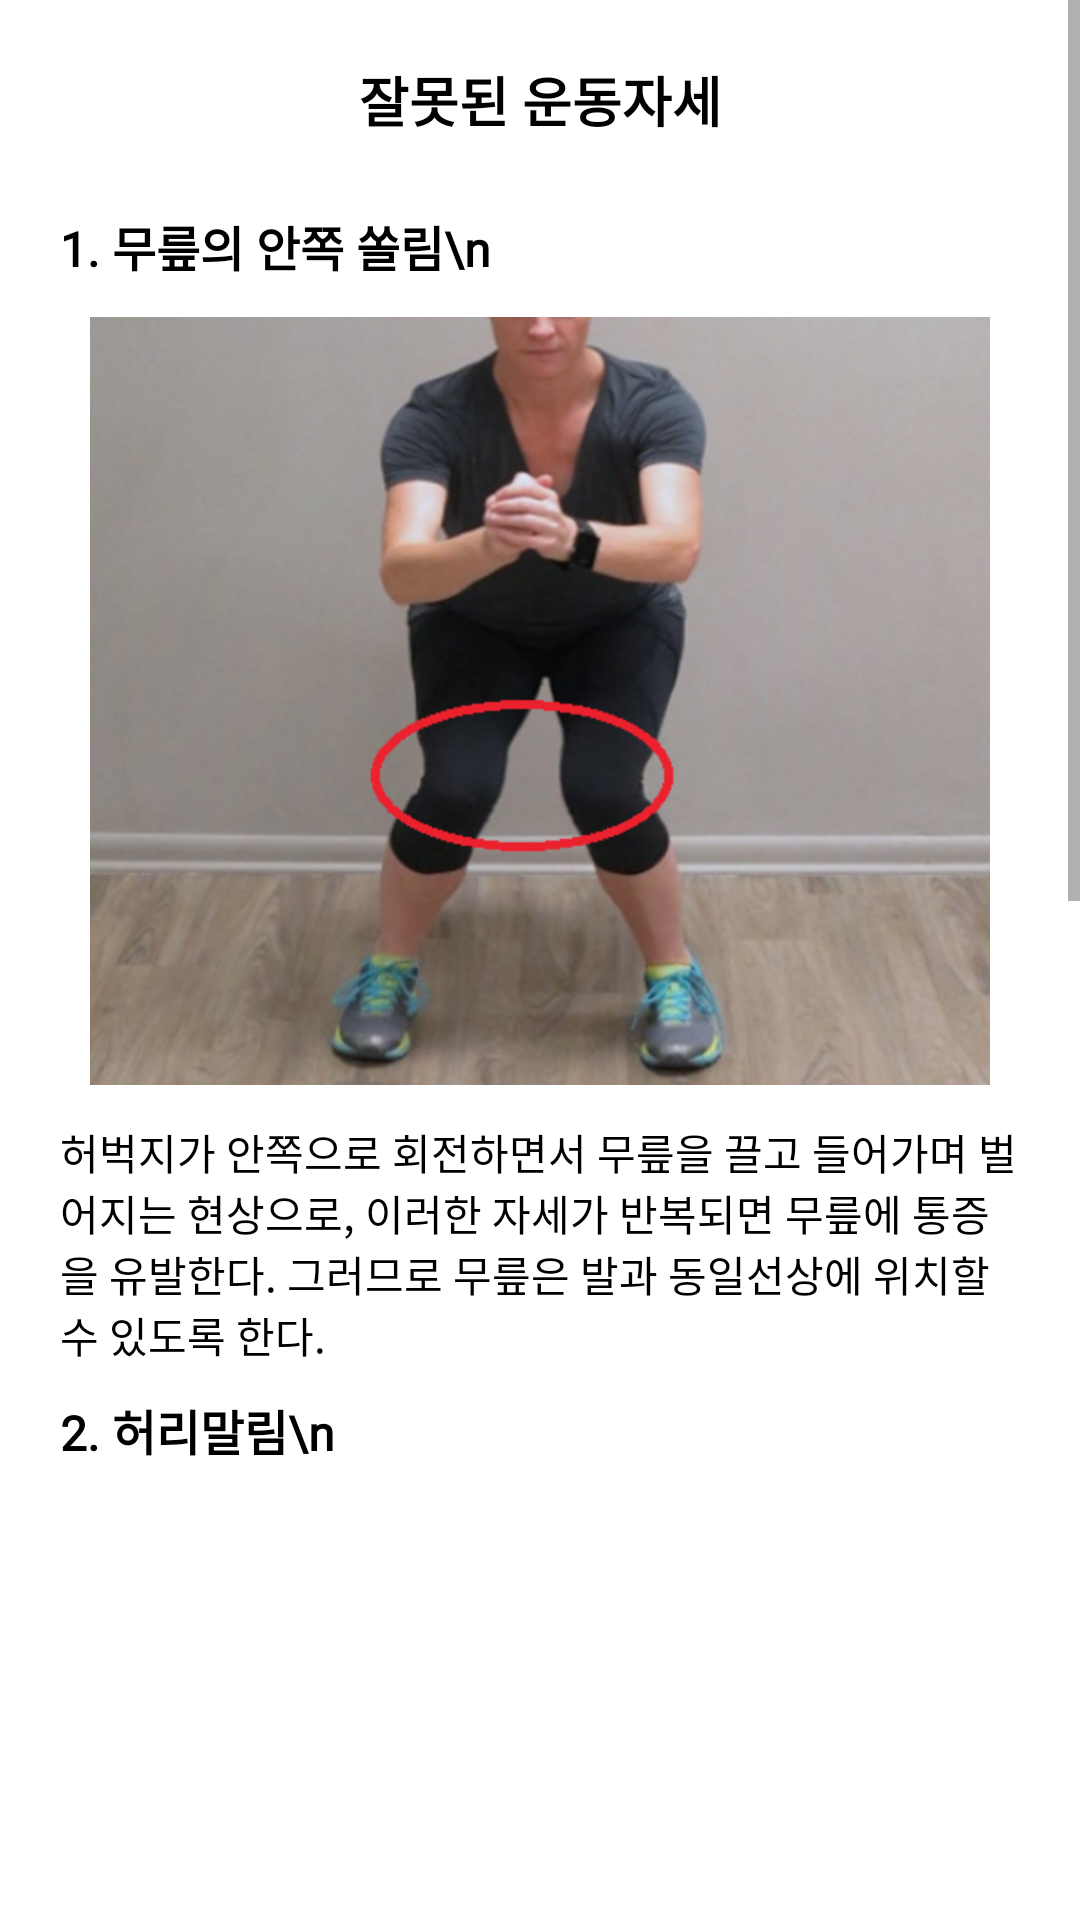

Here is an Android app screen rendered from its layout file. Give the layout XML and the strings, colors and styles it references.
<!-- AndroidManifest.xml: application theme Theme.Iip -->
<!-- res/layout/squat_frag_3.xml -->
<?xml version="1.0" encoding="utf-8"?>
<LinearLayout xmlns:android="http://schemas.android.com/apk/res/android"
    android:layout_width="match_parent"
    android:layout_height="match_parent"
    android:orientation="vertical">



<ScrollView
    android:layout_width="match_parent"
    android:layout_height="match_parent">

    <LinearLayout
        android:layout_width="match_parent"
        android:layout_height="match_parent"
        android:orientation="vertical">

        <TextView
            android:layout_width="match_parent"
            android:fontFamily="@font/tmoneyroundwindextrabold"
            android:layout_height="wrap_content"
            android:text="잘못된 운동자세"
            android:gravity="center"
            android:layout_marginTop="20dp"
            android:textColor="@color/black"
            android:textSize="18sp"
            android:layout_marginBottom="24dp"
            android:textStyle="bold"/>

        <TextView
            android:layout_width="match_parent"
            android:layout_height="wrap_content"
            android:layout_marginLeft="20dp"
            android:layout_marginRight="20dp"
            android:textColor="@color/black"
            android:textSize="16sp"
            android:textStyle="bold"
            android:fontFamily="@font/tmoneyroundwindextrabold"
            android:text="1. 무릎의 안쪽 쏠림\n "/>
        <ImageView
            android:layout_width="300dp"
            android:layout_height='280dp'
            android:src="@drawable/squat_knee"
            android:layout_gravity="center"/>
        <TextView
            android:layout_width="match_parent"
            android:layout_height="wrap_content"
            android:layout_marginLeft="20dp"
            android:layout_marginRight="20dp"
            android:fontFamily="@font/tmoneyroundwindregular"
            android:textColor="@color/black"
            android:textSize="14sp"
            android:layout_marginBottom="10dp"
            android:text="허벅지가 안쪽으로 회전하면서 무릎을 끌고 들어가며 벌어지는 현상으로, 이러한 자세가 반복되면 무릎에 통증을 유발한다. 그러므로 무릎은 발과 동일선상에 위치할 수 있도록 한다."/>

        <TextView
            android:layout_width="match_parent"
            android:layout_height="wrap_content"
            android:layout_marginLeft="20dp"
            android:layout_marginRight="20dp"
            android:fontFamily="@font/tmoneyroundwindextrabold"
            android:textColor="@color/black"
            android:textSize="16sp"
            android:textStyle="bold"
            android:text="2. 허리말림\n "/>
        <ImageView
            android:layout_width="300dp"
            android:layout_height='300dp'
            android:src="@drawable/squat_back"
            android:layout_marginBottom="20dp"
            android:layout_gravity="center"/>
        <TextView
            android:layout_width="match_parent"
            android:layout_height="wrap_content"
            android:layout_marginLeft="20dp"
            android:fontFamily="@font/tmoneyroundwindregular"
            android:layout_marginRight="20dp"
            android:layout_marginBottom="10dp"
            android:textColor="@color/black"
            android:textSize="14sp"
            android:text="허리와 어깨가 둥글게 말리면, 허리에 압력을 가할 수 있어 허리 통증으로 이어질 수 있다. 그렇기 떄문에 상체를 최대한 꼿꼿하게 유지한다는 생각으로 허리를 펴서 운동해야 한다."/>

        <TextView
            android:layout_width="match_parent"
            android:layout_height="wrap_content"
            android:layout_marginLeft="20dp"
            android:layout_marginRight="20dp"
            android:textColor="@color/black"
            android:fontFamily="@font/tmoneyroundwindextrabold"
            android:layout_marginTop="10dp"
            android:textSize="16sp"
            android:textStyle="bold"
            android:text="3. 균형의 쏠림\n "/>
        <ImageView
            android:layout_width="300dp"
            android:layout_height='300dp'
            android:src="@drawable/squat_balance"
            android:layout_marginBottom="20dp"
            android:layout_gravity="center"/>
        <TextView
            android:layout_width="match_parent"
            android:layout_height="wrap_content"
            android:fontFamily="@font/tmoneyroundwindregular"
            android:layout_marginLeft="20dp"
            android:layout_marginRight="20dp"
            android:layout_marginBottom="30dp"
            android:textColor="@color/black"
            android:textSize="14sp"
            android:text="신체비율이 다양하기 때문에 무릎이 지나치게 앞으로 쏠리면, 몸의 균형이 무너지고 체중이 무릎에 많이 실려 통증을 유발한다. 그러므로 몸의 균형이 적절한 자세로 운동해야 한다."/>

    </LinearLayout>




</ScrollView>


</LinearLayout>
<!-- resources referenced by this layout -->
<resources>
  <color name="black">#FF000000</color>
  <!-- drawable squat_balance: png bitmap (drawable, 993757 bytes) -->
  <!-- drawable squat_knee: png bitmap (drawable, 984645 bytes) -->
  <style name="Theme.Iip" parent="Theme.MaterialComponents.DayNight.NoActionBar">
          
          <item name="colorPrimary">@color/my_blue</item>
          <item name="colorPrimaryVariant">@color/my_blue</item>
          <item name="colorOnPrimary">@color/white</item>
          
          <item name="colorSecondary">@color/teal_200</item>
          <item name="colorSecondaryVariant">@color/teal_700</item>
          <item name="colorOnSecondary">@color/black</item>
          
          <item name="android:statusBarColor" tools:targetApi="l">?attr/colorPrimaryVariant</item>
          
      </style>
  <color name="my_blue">#4b77be</color>
  <color name="white">#FFFFFFFF</color>
  <color name="teal_200">#FF03DAC5</color>
  <color name="teal_700">#FF018786</color>
</resources>
